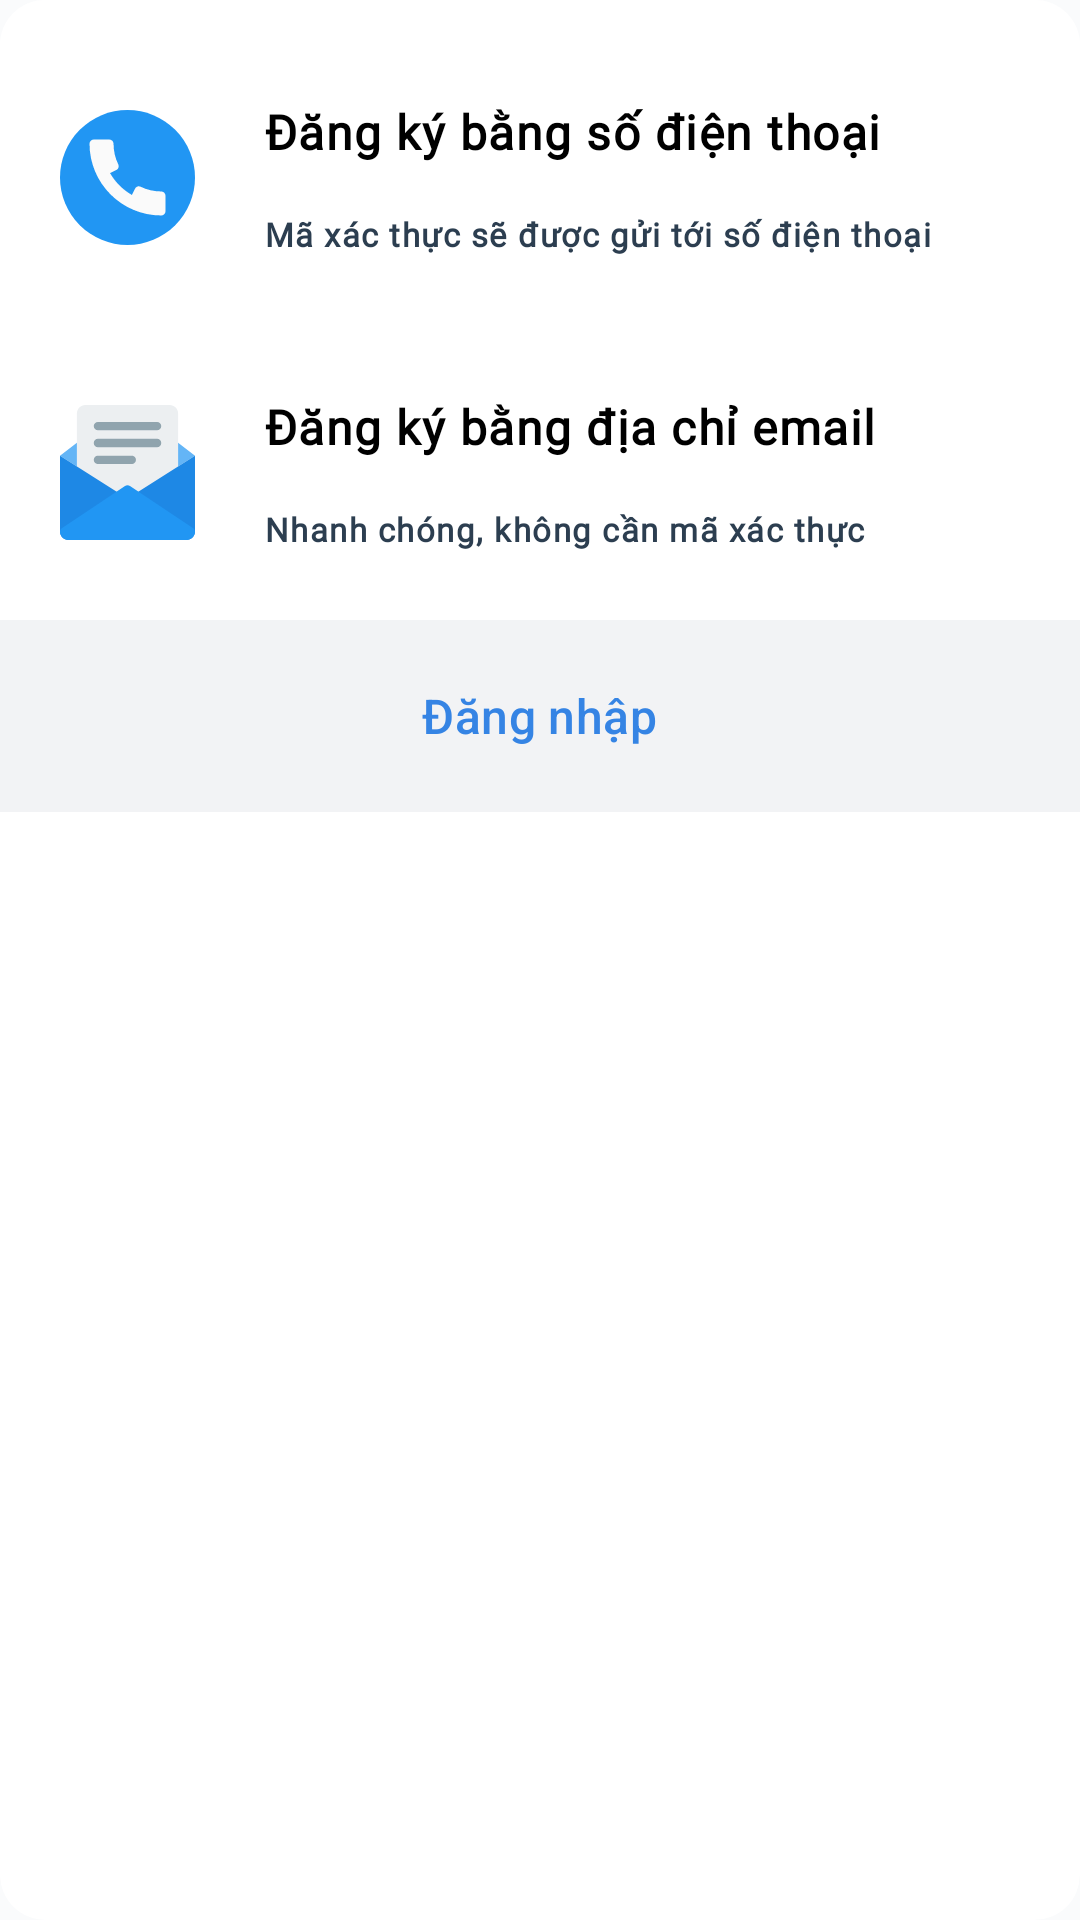

Android layout source for this screen:
<!-- AndroidManifest.xml: application theme Theme.BanHangSo -->
<!-- res/layout/fragment_sign_up_method_selection.xml -->
<?xml version="1.0" encoding="utf-8"?>
<layout xmlns:android="http://schemas.android.com/apk/res/android"
    xmlns:app="http://schemas.android.com/apk/res-auto">

    <data>

    </data>

    <com.google.android.material.card.MaterialCardView
        android:layout_width="match_parent"
        android:layout_height="wrap_content"
        android:layout_margin="@dimen/spacing_mxlarge"
        app:cardCornerRadius="15dp"
        app:strokeWidth="0dp">

        <LinearLayout
            android:id="@+id/ll_sign_in_with_phone"
            android:layout_width="match_parent"
            android:layout_height="wrap_content"
            android:background="@color/white"
            android:orientation="vertical"
            android:paddingTop="@dimen/spacing_middle">


            <LinearLayout
                android:layout_width="match_parent"
                android:layout_height="wrap_content"
                android:gravity="center"
                android:orientation="horizontal"
                android:paddingStart="@dimen/spacing_mlarge"
                android:paddingTop="@dimen/spacing_large"
                android:paddingEnd="@dimen/spacing_mlarge"
                android:paddingBottom="@dimen/spacing_large">


                <ImageView
                    android:layout_width="45dp"
                    android:layout_height="45dp"
                    android:layout_marginEnd="@dimen/spacing_large"
                    android:importantForAccessibility="no"
                    android:scaleType="centerCrop"
                    android:src="@drawable/ic_color_phone"
                    app:civ_border_color="@color/white"
                    app:civ_border_width="1dp" />

                <LinearLayout
                    android:layout_width="0dp"
                    android:layout_height="wrap_content"
                    android:layout_weight="1"
                    android:orientation="vertical">

                    <TextView
                        android:layout_width="wrap_content"
                        android:layout_height="wrap_content"
                        android:ellipsize="end"
                        android:fontFamily="@font/open_sans"
                        android:maxLines="1"
                        android:padding="8dp"
                        android:text="@string/signup_with_phone"
                        android:textAppearance="@style/TextAppearance.Material3.BodyLarge"
                        android:textColor="@color/black"
                        android:textFontWeight="800" />

                    <TextView
                        android:layout_width="wrap_content"
                        android:layout_height="wrap_content"
                        android:ellipsize="end"
                        android:fontFamily="@font/open_sans"
                        android:maxLines="1"
                        android:padding="8dp"
                        android:text="Mã xác thực sẽ được gửi tới số điện thoại"
                        android:textAppearance="@style/TextAppearance.Material3.LabelSmall"
                        android:textFontWeight="800" />
                </LinearLayout>

            </LinearLayout>

            <LinearLayout
                android:id="@+id/ll_sign_in_with_email"
                android:layout_width="match_parent"
                android:layout_height="wrap_content"
                android:gravity="center"
                android:orientation="horizontal"
                android:paddingStart="@dimen/spacing_mlarge"
                android:paddingTop="@dimen/spacing_large"
                android:paddingEnd="@dimen/spacing_mlarge"
                android:paddingBottom="@dimen/spacing_large">

                <ImageView
                    android:layout_width="45dp"
                    android:layout_height="45dp"
                    android:layout_marginEnd="@dimen/spacing_large"
                    android:importantForAccessibility="no"
                    android:scaleType="centerCrop"
                    android:src="@drawable/ic_color_email" />

                <LinearLayout
                    android:layout_width="0dp"
                    android:layout_height="wrap_content"
                    android:layout_weight="1"
                    android:orientation="vertical">

                    <TextView
                        android:layout_width="wrap_content"
                        android:layout_height="wrap_content"
                        android:ellipsize="end"
                        android:fontFamily="@font/open_sans"
                        android:maxLines="1"
                        android:padding="8dp"
                        android:text="@string/signup_with_email"
                        android:textAppearance="@style/TextAppearance.Material3.BodyLarge"
                        android:textColor="@color/black"
                        android:textFontWeight="800" />

                    <TextView
                        android:layout_width="wrap_content"
                        android:layout_height="wrap_content"
                        android:ellipsize="end"
                        android:fontFamily="@font/open_sans"
                        android:maxLines="1"
                        android:padding="8dp"
                        android:text="Nhanh chóng, không cần mã xác thực"
                        android:textAppearance="@style/TextAppearance.Material3.LabelSmall"
                        android:textFontWeight="800" />

                </LinearLayout>

            </LinearLayout>

            <LinearLayout
                android:layout_width="match_parent"
                android:layout_height="?attr/actionBarSize"
                android:background="@color/athens_gray"
                android:gravity="center"
                app:cardCornerRadius="15dp">

                <TextView
                    android:id="@+id/tv_sign_in"
                    android:layout_width="wrap_content"
                    android:layout_height="wrap_content"
                    android:text="@string/sign_in"
                    android:textAppearance="@style/TextAppearance.Material3.TitleMedium"
                    android:textColor="?attr/colorPrimary" />
            </LinearLayout>

        </LinearLayout>

    </com.google.android.material.card.MaterialCardView>

</layout>
<!-- resources referenced by this layout -->
<resources>
  <color name="athens_gray">#F2F3F5</color>
  <color name="black">#FF000000</color>
  <color name="white">#FFFFFFFF</color>
  <dimen name="spacing_large">15dp</dimen>
  <dimen name="spacing_middle">10dp</dimen>
  <dimen name="spacing_mlarge">20dp</dimen>
  <dimen name="spacing_mxlarge">25dp</dimen>
  <!-- drawable ic_color_email (drawable) -->
  <vector xmlns:android="http://schemas.android.com/apk/res/android" android:autoMirrored="true" android:height="512dp" android:viewportHeight="512" android:viewportWidth="512" android:width="512dp">
        
      <path android:fillColor="#64B5F6" android:pathData="M0,192l246.53,156.9c2.82,2.08 6.14,3.1 9.47,3.1s6.66,-1.02 9.47,-3.1L512,192L265.6,3.2c-5.7,-4.26 -13.5,-4.26 -19.2,0L0,192z"/>
        
      <path android:fillColor="#ECEFF1" android:pathData="M416,0H96C78.37,0 64,14.37 64,32v352c0,8.83 7.17,16 16,16h352c8.83,0 16,-7.17 16,-16V32C448,14.37 433.66,0 416,0z"/>
        
      <path android:fillColor="#90A4AE" android:pathData="M144,96h224c8.83,0 16,-7.17 16,-16s-7.17,-16 -16,-16H144c-8.83,0 -16,7.17 -16,16S135.17,96 144,96z"/>
        
      <path android:fillColor="#90A4AE" android:pathData="M368,128H144c-8.83,0 -16,7.17 -16,16s7.17,16 16,16h224c8.83,0 16,-7.17 16,-16S376.83,128 368,128z"/>
        
      <path android:fillColor="#90A4AE" android:pathData="M272,192H144c-8.83,0 -16,7.17 -16,16s7.17,16 16,16h128c8.83,0 16,-7.17 16,-16S280.83,192 272,192z"/>
        
      <path android:fillColor="#1E88E5" android:pathData="M265.47,348.9c-2.82,2.08 -6.14,3.1 -9.47,3.1s-6.66,-1.02 -9.47,-3.1L0,192v288c0,17.66 14.34,32 32,32h448c17.66,0 32,-14.34 32,-32V192L265.47,348.9z"/>
        
      <path android:fillColor="#2196F3" android:pathData="M480,512H32c-17.95,0 -32,-14.05 -32,-32c0,-5.09 2.43,-9.89 6.53,-12.9l240,-160c2.82,-2.08 6.14,-3.1 9.47,-3.1s6.66,1.02 9.47,3.1l240,160C509.57,470.11 512,474.91 512,480C512,497.95 497.95,512 480,512z"/>
      
  </vector>
  <!-- drawable ic_color_phone (drawable) -->
  <vector xmlns:android="http://schemas.android.com/apk/res/android" android:autoMirrored="true" android:height="512dp" android:viewportHeight="512" android:viewportWidth="512" android:width="512dp">
        
      <path android:fillColor="#2196F3" android:pathData="M256,256m-256,0a256,256 0,1 1,512 0a256,256 0,1 1,-512 0"/>
        
      <path android:fillColor="#FAFAFA" android:pathData="M384,308.93c-27.62,0 -53.95,-6.02 -78.24,-17.89c-3.81,-1.82 -8.22,-2.11 -12.26,-0.74c-4.03,1.41 -7.33,4.35 -9.18,8.16l-11.52,23.84c-34.56,-19.84 -63.23,-48.54 -83.1,-83.1l23.87,-11.52c3.84,-1.86 6.75,-5.15 8.16,-9.18c1.38,-4.03 1.12,-8.45 -0.74,-12.26c-11.9,-24.26 -17.92,-50.59 -17.92,-78.24c0,-8.83 -7.17,-16 -16,-16H128c-8.83,0 -16,7.17 -16,16c0,149.98 122.02,272 272,272c8.83,0 16,-7.17 16,-16v-59.07C400,316.1 392.83,308.93 384,308.93z"/>
      
  </vector>
  <string name="sign_in">Đăng nhập</string>
  <string name="signup_with_email">Đăng ký bằng địa chỉ email</string>
  <string name="signup_with_phone">Đăng ký bằng số điện thoại</string>
  <style name="Theme.BanHangSo" parent="Base.Theme.BanHangSo" />
  <color name="azure">#3584E4</color>
  <color name="sapphire">#1A5FB4</color>
  <color name="pale_blue">#D1E3FA</color>
  <color name="midnight_blue">#103667</color>
  <color name="purple_heart">#9141AC</color>
  <color name="amethyst">#7A59A6</color>
  <color name="light_purple">#DC8ADD</color>
  <color name="fuchsia">#C061CB</color>
  <color name="light_surface">#FFFFFF</color>
  <color name="light_text_primary">#2C3E50</color>
  <color name="light_background">#FAFBFC</color>
  <color name="error">#E74C3C</color>
  <color name="light_text_secondary">#5D6D7E</color>
  <color name="light_text_hint">#8596A5</color>
</resources>
